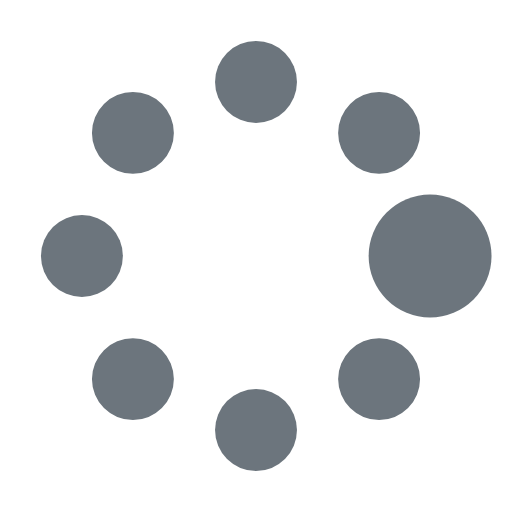
t = 0.00 s
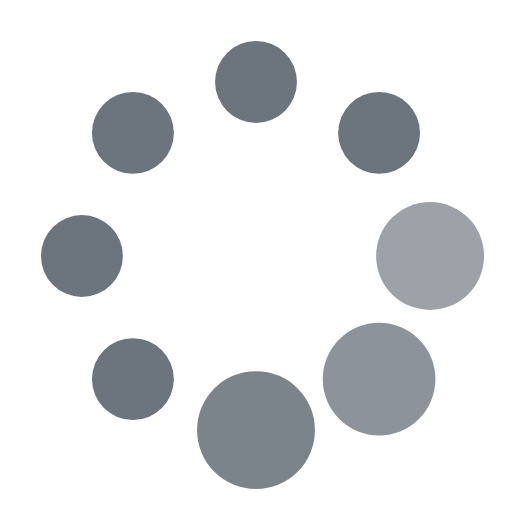
t = 0.29 s
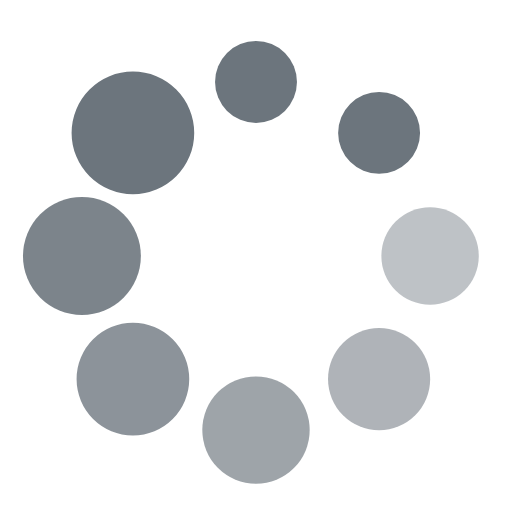
t = 0.49 s
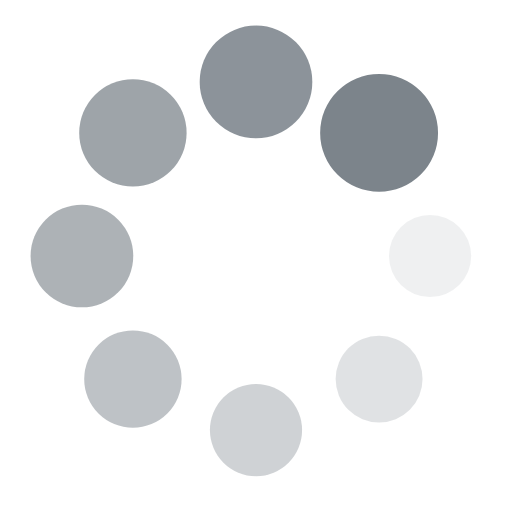
t = 0.78 s
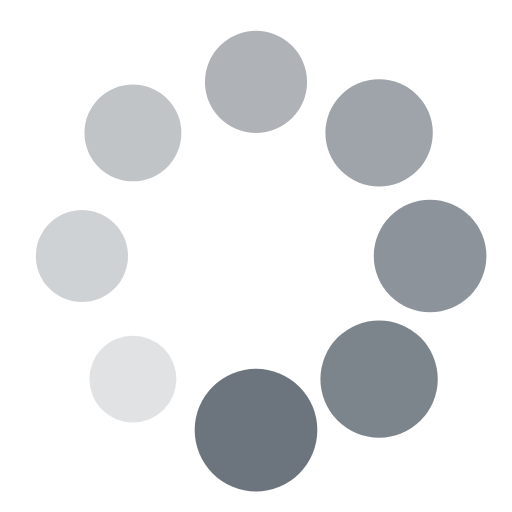
t = 0.98 s
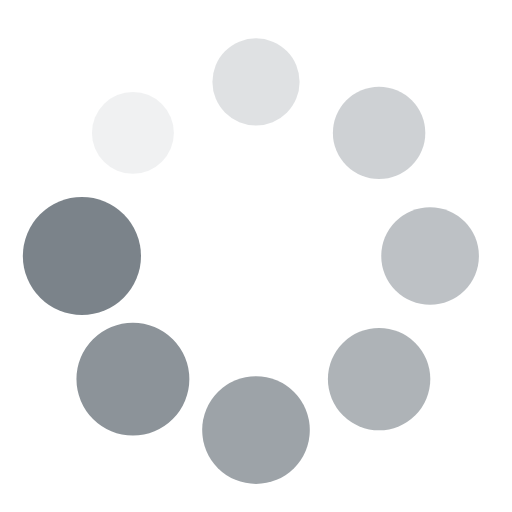
t = 1.26 s

The animated SVG that drew these frames (rendered in a browser with its animation timeline set to each time). Animation: 16 SMIL elements (animate=8,animateTransform=8); one cycle of 1.46 s, repeats indefinitely.

<?xml version="1.0" encoding="utf-8"?><svg width="80px" height="80px" xmlns="http://www.w3.org/2000/svg" viewBox="0 0 100 100" preserveAspectRatio="xMidYMid" class="uil-spin"><rect x="0" y="0" width="100" height="100" fill="none" class="bk"></rect><g transform="translate(50 50)"><g transform="rotate(0) translate(34 0)"><circle cx="0" cy="0" r="8" fill="#6c757d"><animate attributeName="opacity" from="1" to="0.1" begin="0s" dur="0.78s" repeatCount="indefinite"></animate><animateTransform attributeName="transform" type="scale" from="1.5" to="1" begin="0s" dur="0.78s" repeatCount="indefinite"></animateTransform></circle></g><g transform="rotate(45) translate(34 0)"><circle cx="0" cy="0" r="8" fill="#6c757d"><animate attributeName="opacity" from="1" to="0.1" begin="0.09s" dur="0.78s" repeatCount="indefinite"></animate><animateTransform attributeName="transform" type="scale" from="1.5" to="1" begin="0.09s" dur="0.78s" repeatCount="indefinite"></animateTransform></circle></g><g transform="rotate(90) translate(34 0)"><circle cx="0" cy="0" r="8" fill="#6c757d"><animate attributeName="opacity" from="1" to="0.1" begin="0.19s" dur="0.78s" repeatCount="indefinite"></animate><animateTransform attributeName="transform" type="scale" from="1.5" to="1" begin="0.19s" dur="0.78s" repeatCount="indefinite"></animateTransform></circle></g><g transform="rotate(135) translate(34 0)"><circle cx="0" cy="0" r="8" fill="#6c757d"><animate attributeName="opacity" from="1" to="0.1" begin="0.29s" dur="0.78s" repeatCount="indefinite"></animate><animateTransform attributeName="transform" type="scale" from="1.5" to="1" begin="0.29s" dur="0.78s" repeatCount="indefinite"></animateTransform></circle></g><g transform="rotate(180) translate(34 0)"><circle cx="0" cy="0" r="8" fill="#6c757d"><animate attributeName="opacity" from="1" to="0.1" begin="0.39s" dur="0.78s" repeatCount="indefinite"></animate><animateTransform attributeName="transform" type="scale" from="1.5" to="1" begin="0.39s" dur="0.78s" repeatCount="indefinite"></animateTransform></circle></g><g transform="rotate(225) translate(34 0)"><circle cx="0" cy="0" r="8" fill="#6c757d"><animate attributeName="opacity" from="1" to="0.1" begin="0.48s" dur="0.78s" repeatCount="indefinite"></animate><animateTransform attributeName="transform" type="scale" from="1.5" to="1" begin="0.48s" dur="0.78s" repeatCount="indefinite"></animateTransform></circle></g><g transform="rotate(270) translate(34 0)"><circle cx="0" cy="0" r="8" fill="#6c757d"><animate attributeName="opacity" from="1" to="0.1" begin="0.58s" dur="0.78s" repeatCount="indefinite"></animate><animateTransform attributeName="transform" type="scale" from="1.5" to="1" begin="0.58s" dur="0.78s" repeatCount="indefinite"></animateTransform></circle></g><g transform="rotate(315) translate(34 0)"><circle cx="0" cy="0" r="8" fill="#6c757d"><animate attributeName="opacity" from="1" to="0.1" begin="0.68s" dur="0.78s" repeatCount="indefinite"></animate><animateTransform attributeName="transform" type="scale" from="1.5" to="1" begin="0.68s" dur="0.78s" repeatCount="indefinite"></animateTransform></circle></g></g></svg>
